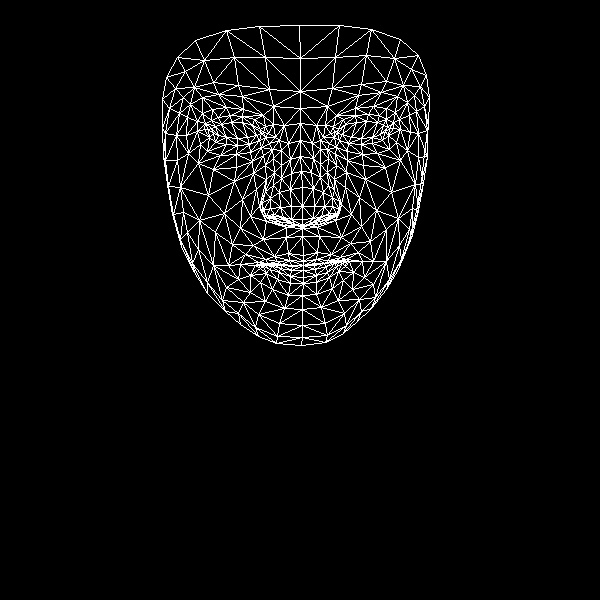

Values plotted in this chart, from the file beside it:
, x, y
0, 303, 255
1, 302, 219
2, 302, 228
3, 291, 173
4, 302, 206
5, 302, 187
6, 300, 140
7, 213, 133
8, 300, 108
9, 300, 91
10, 299, 25
11, 303, 261
12, 303, 265
13, 303, 265
14, 303, 265
15, 303, 270
16, 303, 277
17, 303, 283
18, 302, 295
19, 302, 225
20, 290, 222
21, 166, 77
22, 249, 144
23, 237, 145
24, 226, 144
25, 209, 137
26, 259, 140
27, 230, 115
28, 242, 116
29, 218, 117
30, 211, 120
31, 200, 144
32, 258, 314
33, 208, 129
34, 165, 133
35, 186, 135
36, 242, 199
37, 288, 253
38, 291, 265
39, 274, 256
40, 265, 259
41, 281, 264
42, 272, 265
43, 250, 275
44, 291, 219
45, 291, 206
46, 190, 104
47, 265, 165
48, 263, 210
49, 262, 202
50, 208, 195
51, 290, 189
52, 218, 94
53, 202, 97
54, 177, 57
55, 273, 106
56, 254, 119
57, 240, 264
58, 181, 246
59, 271, 217
... 408 more rows
